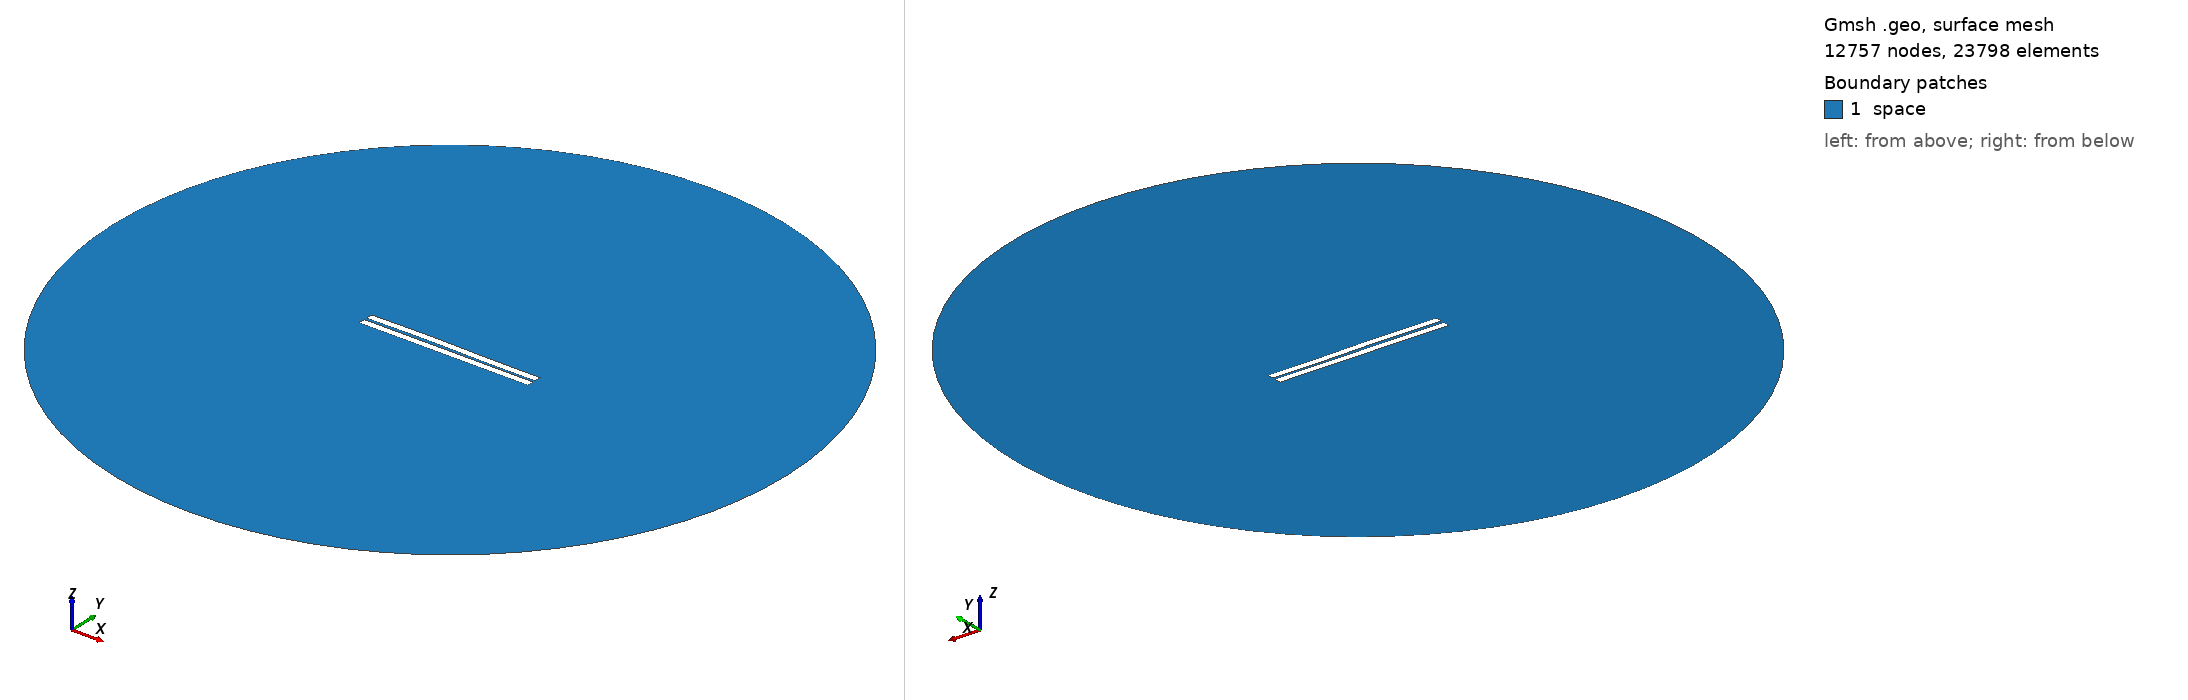

Gmsh geometry script, surface-meshed: 12757 nodes, 23798 surface elements. Boundary patches (legend numbers): 1 space. Left view from above one corner, right view from below the opposite corner. Legend entries are the model's physical surfaces. The drawing asked Gmsh for element sizes between 1% and 20% of the model's largest extent; the script's own settings can give other sizes.

=== 123.geo (drawn) ===
//---------------------------------------
// Geometry kernel
//---------------------------------------

SetFactory("OpenCASCADE");



//---------------------------------------
// Parameters of the geometry
//---------------------------------------

// Overetch of the upper plate
overetch = 0.0;

// Distance between the plates
distance = 1.5;

// Discretization over the x axis (for the deformation)
nx = 50; 

// Length of the plate
L = 100 - overetch; 

// Number of modes
n = 4; 

// 1st mode coefficient
coeff(1) = -0.15;
beta(1) = 0.596864 * 3.1415926535 / L;

// 2nd mode coefficient
coeff(2) = 0.15;
beta(2) = 1.49418 * 3.1415926535 / L;

// 3rd mode coefficient
coeff(3) = 0.15;
beta(3) = 2.50025 * 3.1415926535 / L;

// 4th mode coefficient
coeff(4) = 0.0;
beta(4) = 3.49999 * 3.1415926535 / L;



//---------------------------------------
// Upper plate (deformed rectangle)
//---------------------------------------

// Coordiantes of the upper plate
xmin = -50;
xmax = 50 - overetch;

// Height of the upper plate
yheight = 4 - 2 * overetch;

// Indexes of the points
UpperID[] = {};
LowerID[] = {};
LeftID[] = {};
RightID[] = {};

// Point index
p = 1;

// Horizontal edges
For i In {1:nx}
    x = xmin + (i-1)*(xmax - xmin)/(nx-1);

    y_bottom = distance / 2 + overetch;
    For j In {1:n}
        C = (Cosh(beta(j)*L) + Cos(beta(j)*L)) / (Sinh(beta(j)*L) + Sin(beta(j)*L));
        y_bottom  = y_bottom + coeff(j) * (Cosh(beta(j)*(x+50)) - Cos(beta(j)*(x+50)) - C * (Sinh(beta(j)*(x+50)) - Sin(beta(j)*(x+50))));
    EndFor

    y_top = y_bottom + yheight;

    Point(p) = {x, y_top, 0, 1.0};
    UpperID[i] = p;
    p = p + 1;

    Point(p) = {x, y_bottom, 0, 1.0};
    LowerID[i] = p;
    p = p + 1;
EndFor

// Create point lists
UpperPts[] = {}; LowerPts[] = {};
For i In {1:nx}
  UpperPts[] += {UpperID[i]};
  LowerPts[] += {LowerID[i]};
EndFor

// Build splines
Spline(1) = {UpperPts[]};
Spline(2) = {LowerPts[]};
Line(3) = {LowerPts[nx-1], UpperPts[nx-1]};
Line(4) = {LowerPts[0], UpperPts[0]};

// Build the plane surface
Curve Loop(1) = {2, 3, -1, -4};
Plane Surface(1) = {1};



//---------------------------------------
// Lower plate (rectangle)
//---------------------------------------

// Vertices
Point(1001) = {-50, -1, 0, 1.0};
Point(1002) = { 50, -1, 0, 1.0};
Point(1003) = { 50,  -5, 0, 1.0};
Point(1004) = {-50,  -5, 0, 1.0};

// Edges
Line(5) = {1001, 1002};
Line(6) = {1002, 1003};
Line(7) = {1003, 1004};
Line(8) = {1004, 1001};

// Plane surface
Line Loop(2) = {5, 6, 7, 8};
Plane Surface(2) = {2}; 



//---------------------------------------
// Outer (fictious) boundary
//---------------------------------------

// Points
Point(1005) = {0, 0, 0};       // Center
Point(1006) = {200, 0, 0};     // Start point
Point(1007) = {0, 200, 0};     // 90 degrees
Point(1008) = {-200, 0, 0};    // 180 degrees
Point(1009) = {0, -200, 0};    // 270 degrees

// Circle arcs (each needs start, center, end)
Circle(9) = {1006, 1005, 1007};
Circle(10) = {1007, 1005, 1008};
Circle(11) = {1008, 1005, 1009};
Circle(12) = {1009, 1005, 1006};

// Plane surface for the entire domain
Curve Loop(3) = {9, 10, 11, 12};
Surface(3) = {3};

// Subtract the plates from the whole domain to obtain the actual domain where we want to solve the equations
BooleanDifference{ Surface{3}; Delete; }{ Surface{1}; Surface{2}; Delete; }




//---------------------------------------
// Transfinite Lines/Curves
//---------------------------------------

// Set the number of points on the boundaries
r = 7;

// Plates
Transfinite Curve {1, 2} = 50*r Using Progression 1;
Transfinite Curve {3, 4} = 2*r Using Progression 1;
Transfinite Line {5, 7} = 50*r Using Progression 1;
Transfinite Line {6, 8} = 2*r Using Progression 1;

// Outer boundary
Transfinite Line {9, 10, 11, 12} = 20 Using Progression 1;



//---------------------------------------
// Physical groups
//---------------------------------------                

// Physical curves (boundaries)
Physical Line("force_segment", 10) = {2};
Physical Line("upper_plate", 11) = {1, 3, 4};
Physical Line("lower_plate", 12) = {5, 6, 7, 8};
Physical Line("boundary", 20) = {9, 10, 11, 12};

// Physical Surfaces
Physical Surface("space", 30) = {3};



//---------------------------------------
// 6. Generate the Mesh
//---------------------------------------

// 2D mesh generation
Mesh 2;
